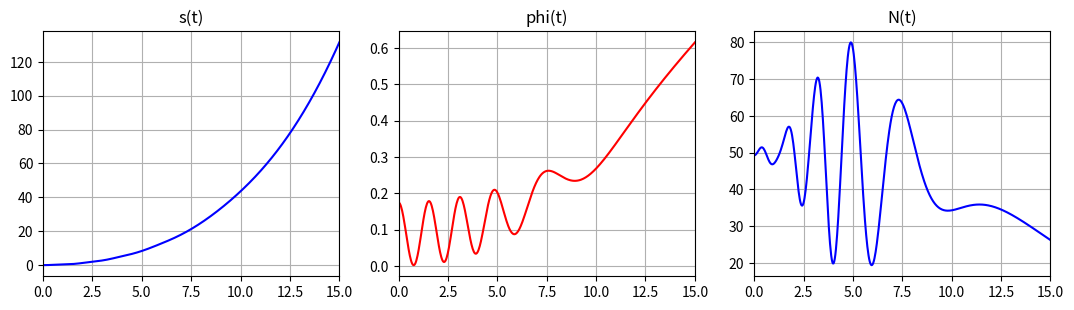
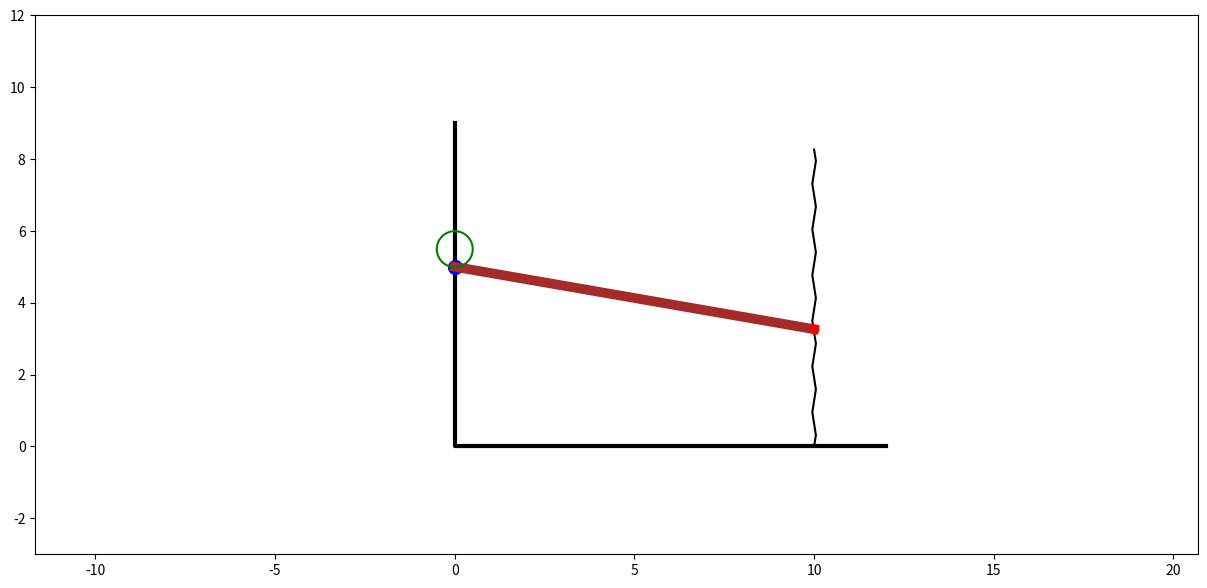

The matplotlib source for these figures, in order:
import numpy as np
import matplotlib.pyplot as plt
from matplotlib.animation import FuncAnimation
from scipy.integrate import odeint


def odesys(y, t, P1, P2, l, r, phi_, g):  # функция системы диффуров
    dy = np.zeros(4) 
    dy[0] = y[2]
    dy[1] = y[3]

    # Правило Краммера
    # a11 * s'' + a12 * phi'' = b1
    # a21 * s'' + a22 * phi'' = b2

    # detA = a11 * a22 - a12 * a21
    # detA1 = b1 * a22 - a12 * b2
    # detA2 = a11 * b2 - b2 * a21

    a11 = 3 * P2 * r / 2
    a12 = ((P1 * l**2) / 3) + P2*y[0]**2 + ((3 * P2 * r**2) / 2)
    a21 = 3 / 2
    a22 = (3 * r) / 2

    b1 = (P1 / 2) * g * l * (1 - (np.sin(y[1]) / np.sin(phi_))) * np.cos(y[1]) + P2 * g * (y[0] * np.cos(y[1]) + r * np.sin(y[1])) - 2 * P2 * y[0] * y[2] * y[3]
    b2 = g * np.sin(y[1]) + y[0] * y[3]**2

    # dy[2] = detA1 / detA
    # dy[3] = detA2 / detA
    dy[2] = (b1*a22 - b2*a12)/(a11*a22 - a12*a21)
    dy[3] = (b2*a11 - b1*a21)/(a11*a22 - a12*a21)

    return dy


#ЗАДАЕМ НАЧАЛЬНЫЕ ЗНАЧЕНИЯ!!!
P1 = 150 # вес балки
P2 = 50 # вес диска
l = 10 # длинная балки
r = 0.5 # радиус диска
g = 9.8
phi_ = np.pi/36

s0 = 0
phi0 = np.pi/18
ds = 0
dphi0 = 0

t_fin = 15 #сетка времени
t=np.linspace(0,t_fin,501)

y0 = [s0, phi0, ds, dphi0]
# интегрируем систему диффуров
Y = odeint(odesys, y0, t, (P1, P2, l, r, phi_, g))

s = Y[:, 0]  # получили решения
phi = Y[:, 1]
ds = Y[:, 2]
dphi = Y[:, 3]

# 2 производная по phi
ddphi = np.array([odesys(yi, ti, P1, P2, l, r, phi_, g)[3] for yi,ti in zip(Y,t)])

# давелние N диска на балку
N = (P2 / g) * (g * np.cos(phi) - (2 * ds + r * dphi) * dphi - s * ddphi)

fig_for_graphs = plt.figure(figsize=[13,7])  # построим их графики
ax_for_graphs = fig_for_graphs.add_subplot(2,3,1)
ax_for_graphs.plot(t,s,color='blue')
ax_for_graphs.set_title("s(t)")
ax_for_graphs.set(xlim=[0,t_fin])
ax_for_graphs.grid(True)

ax_for_graphs = fig_for_graphs.add_subplot(2,3,2)
ax_for_graphs.plot(t,phi,color='red')
ax_for_graphs.set_title('phi(t)')
ax_for_graphs.set(xlim=[0,t_fin])
ax_for_graphs.grid(True)

ax_for_graphs = fig_for_graphs.add_subplot(2,3,3)
ax_for_graphs.plot(t,N,color='blue')
ax_for_graphs.set_title('N(t)')
ax_for_graphs.set(xlim=[0,t_fin])
ax_for_graphs.grid(True)


xA = 0 #точки крепления шарнира и балки
yA = 5
xB = l #точки крепления пружины и балки
yB = 0


l0 = 5 #длина недеформированной пружины в начальном состоянии с учетом phi_
n = 13
h = 0.05
xP = np.zeros(2*n + 1) 
yP = np.linspace(0, 1, 2*n + 1)
ss = 0
# делаем пружину пружиной
for i in range(2*n+1):
    xP[i] = h*np.sin(ss)
    ss += np.pi/2

yB = l0 - l * np.sin(phi)

#prizuna
fig = plt.figure(figsize=[15,7])
ax = fig.add_subplot(1,1,1)
ax.axis('equal')
ax.set(xlim=[-3,12], ylim=[-3,12])
Pruzzhina = ax.plot(xP + xB, yP*(yB[0] + l0), color='black')[0]

#enviroment
X_Ground = [0, 0, 12]
Y_Ground = [9, 0, 0]
ax.plot(X_Ground,Y_Ground,color='black',linewidth=3)
ax.plot([0], [5], '-ro', markersize=10, color='blue')

#балка
Stick = ax.plot([xA, xB], [yA, yB[0]], linewidth=7, color='brown')[0]

#точка крепления пружины и балки
B = ax.plot(xB, yB[0], 'o',color=[1,0,0])[0]

# диск по точкам, используя уравнение окружности
def disk(x, y, r):
    cx = [x + r * np.sin(i / 100) for i in range(0, 628)]
    cy = [y + r * np.cos(i / 100) for i in range(0, 628)]
    return (cx, cy)

x_disk = s * np.cos(phi)
# l - s - r * np.tan(phi) - вертикальное расстояние от точки B до центра диска
# sin(phi) - учитывает горизонтальное перемещение диска в результате поворота балки.
# r/cos(phi) - компенсация вертикального перемещения диска вдоль наклоненной балки, что учитывает наклон балки.
y_disk = (l - s - r * np.tan(phi)) * np.sin(phi) + r / np.cos(phi)

disk_ = ax.plot(disk(x_disk[0], y_disk[0] + yB[0], r)[0], disk(x_disk[0], y_disk[0] + yB[0], r)[1], 'green')[0]

def kadr(i):
    B.set_data(xB, np.abs(yB[i]))
    Pruzzhina.set_data(xP + xB, np.abs(yP*(yB[i])))
    Stick.set_data([xA, xB], [yA, np.abs(yB[i])])
    disk_.set_data(disk(x_disk[i], y_disk[i] + yB[i], r)[0], disk(x_disk[i], y_disk[i] + yB[i], r)[1])
    return [B, Pruzzhina, Stick, disk]

kino = FuncAnimation(fig,kadr,interval = 10,frames=len(t))

plt.show()